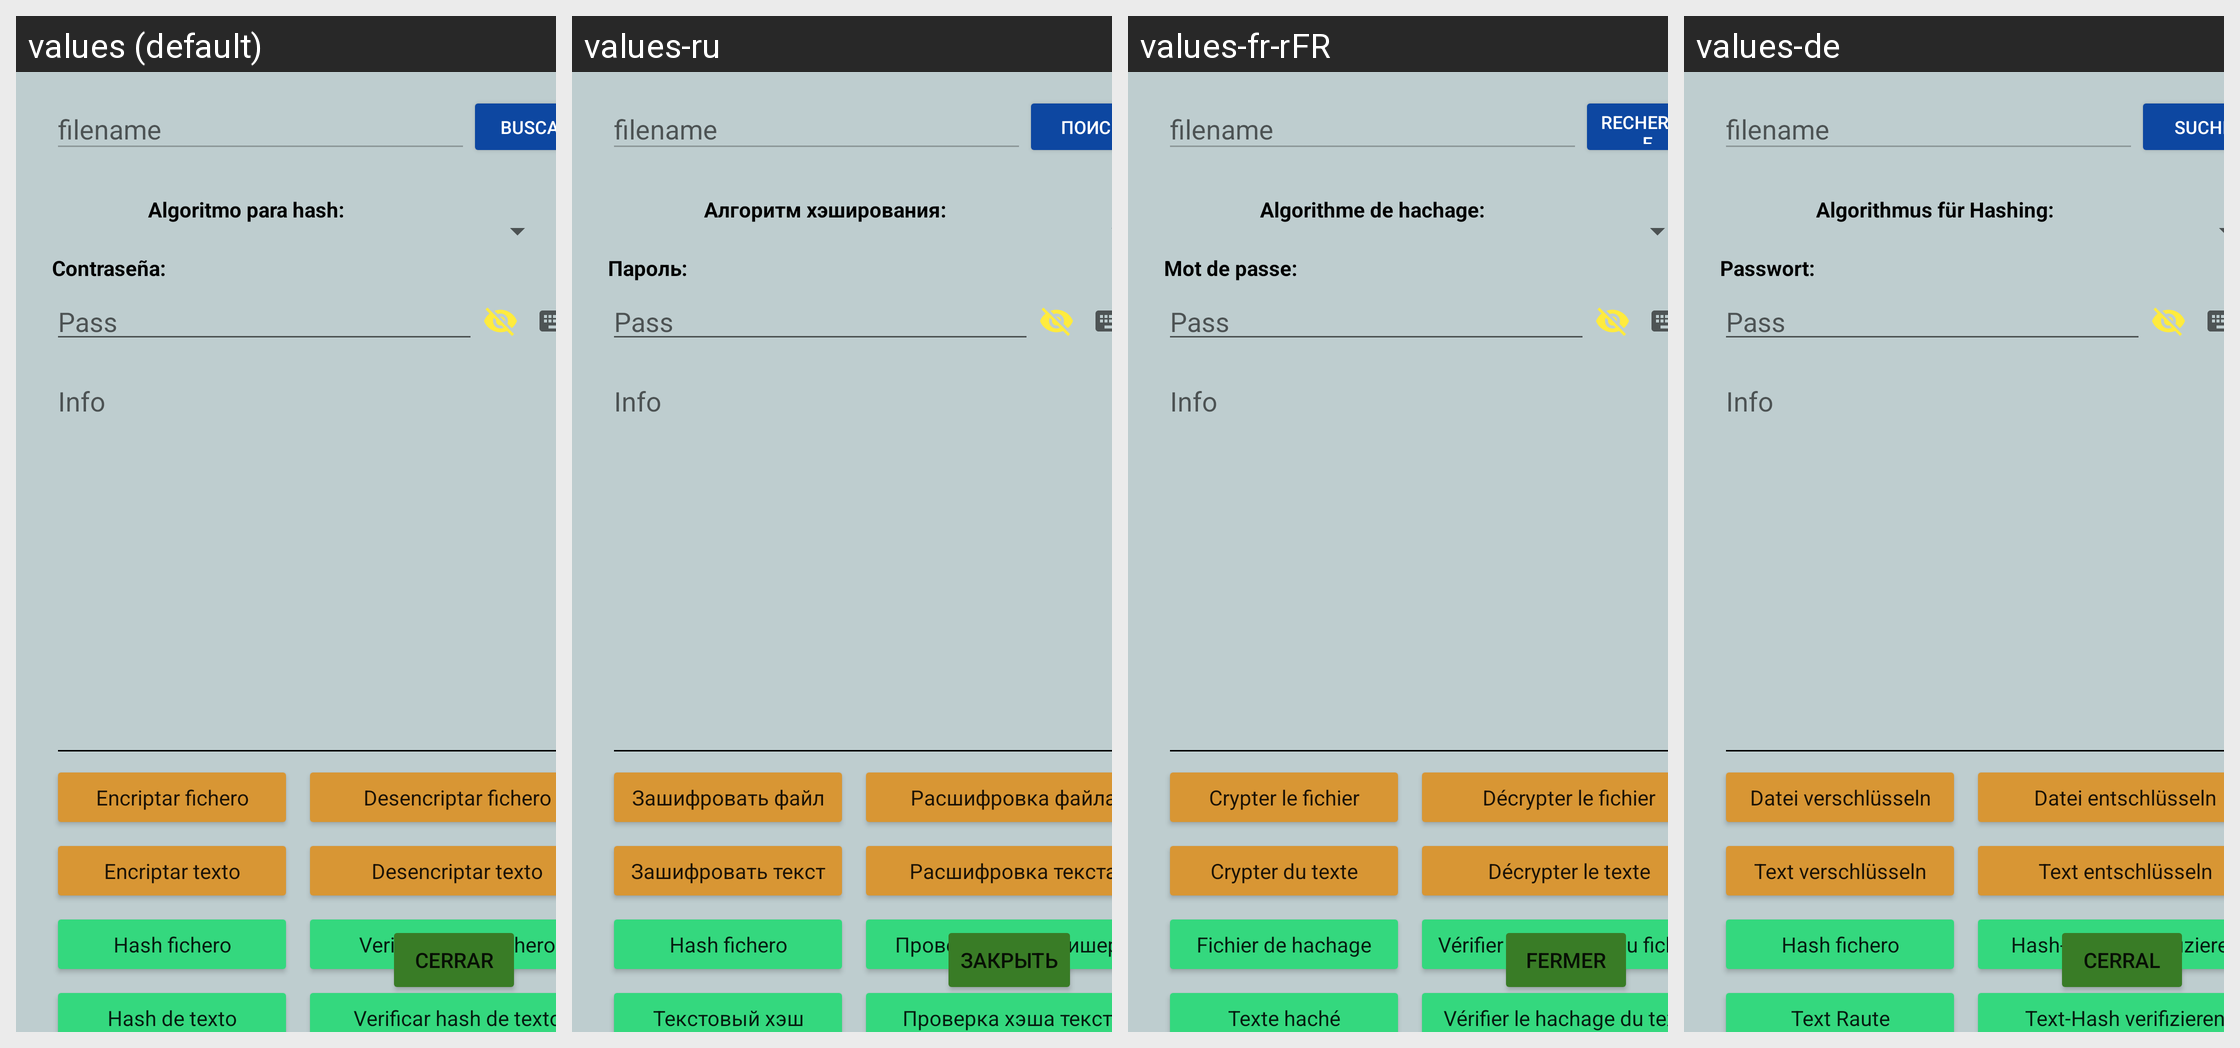

The same Android screen rendered under several of its app's locales, left to right. List the strings drawn on it with the default value and each locale's translation.
Android screen res/layout/activity_tools.xml rendered under 4 locales, left to right: values (default), values-ru, values-fr-rFR, values-de. Device: Nexus 5 (rendered at 1080×1920; each locale shown at half size, 540×960, under a caption strip naming it); theme Theme.Archivador.
Other locales in the repository, not shown: values-en, values-pt.
Strings drawn on this screen, with the default value and each locale's value (text and hints the layout hard-codes appear in the picture but are not listed):

filename
  values: filename
  values-ru: filename  [not translated; the default value is used]
  values-fr-rFR: filename  [not translated; the default value is used]
  values-de: filename  [not translated; the default value is used]

encriptar_fichero
  values: Encriptar fichero
  values-ru: Зашифровать файл
  values-fr-rFR: Crypter le fichier
  values-de: Datei verschlüsseln

hash_de_texto
  values: Hash de texto
  values-ru: Текстовый хэш
  values-fr-rFR: Texte haché
  values-de: Text Raute

contrase_a
  values: Contraseña:
  values-ru: Пароль:
  values-fr-rFR: Mot de passe:
  values-de: Passwort:

algoritmo_para_hash
  values: Algoritmo para hash:
  values-ru: Алгоритм хэширования:
  values-fr-rFR: Algorithme de hachage:
  values-de: Algorithmus für Hashing:

info
  values: Info
  values-ru: Info  [not translated; the default value is used]
  values-fr-rFR: Info  [not translated; the default value is used]
  values-de: Info  [not translated; the default value is used]

verificar_hash_de_texto
  values: Verificar hash de texto
  values-ru: Проверка хэша текста
  values-fr-rFR: Vérifier le hachage du texte
  values-de: Text-Hash verifizieren

buscar
  values: Buscar
  values-ru: Поиск
  values-fr-rFR: Recherche
  values-de: Suche

pass
  values: Pass
  values-ru: Pass  [not translated; the default value is used]
  values-fr-rFR: Pass  [not translated; the default value is used]
  values-de: Pass  [not translated; the default value is used]

verificar_hash_fichero
  values: Verificar hash fichero
  values-ru: Проверить хэш-фишеро
  values-fr-rFR: Vérifier le hachage du fichier
  values-de: Hash-Fichero verifizieren

desencriptar_fichero
  values: Desencriptar fichero
  values-ru: Расшифровка файла
  values-fr-rFR: Décrypter le fichier
  values-de: Datei entschlüsseln

hash_fichero
  values: Hash fichero
  values-ru: Hash fichero
  values-fr-rFR: Fichier de hachage
  values-de: Hash fichero

cerrar
  values: Cerrar
  values-ru: Закрыть
  values-fr-rFR: Fermer
  values-de: Cerral

encriptar_texto
  values: Encriptar texto
  values-ru: Зашифровать текст
  values-fr-rFR: Crypter du texte
  values-de: Text verschlüsseln

desencriptar_texto
  values: Desencriptar texto
  values-ru: Расшифровка текста
  values-fr-rFR: Décrypter le texte
  values-de: Text entschlüsseln

key_generator
  values: Key Generator
  values-ru: Key Generator  [not translated; the default value is used]
  values-fr-rFR: Key Generator  [not translated; the default value is used]
  values-de: Key Generator  [not translated; the default value is used]

generar_qr
  values: Generator QR CODE
  values-ru: Создать QR
  values-fr-rFR: Générer QR
  values-de: QR generieren
